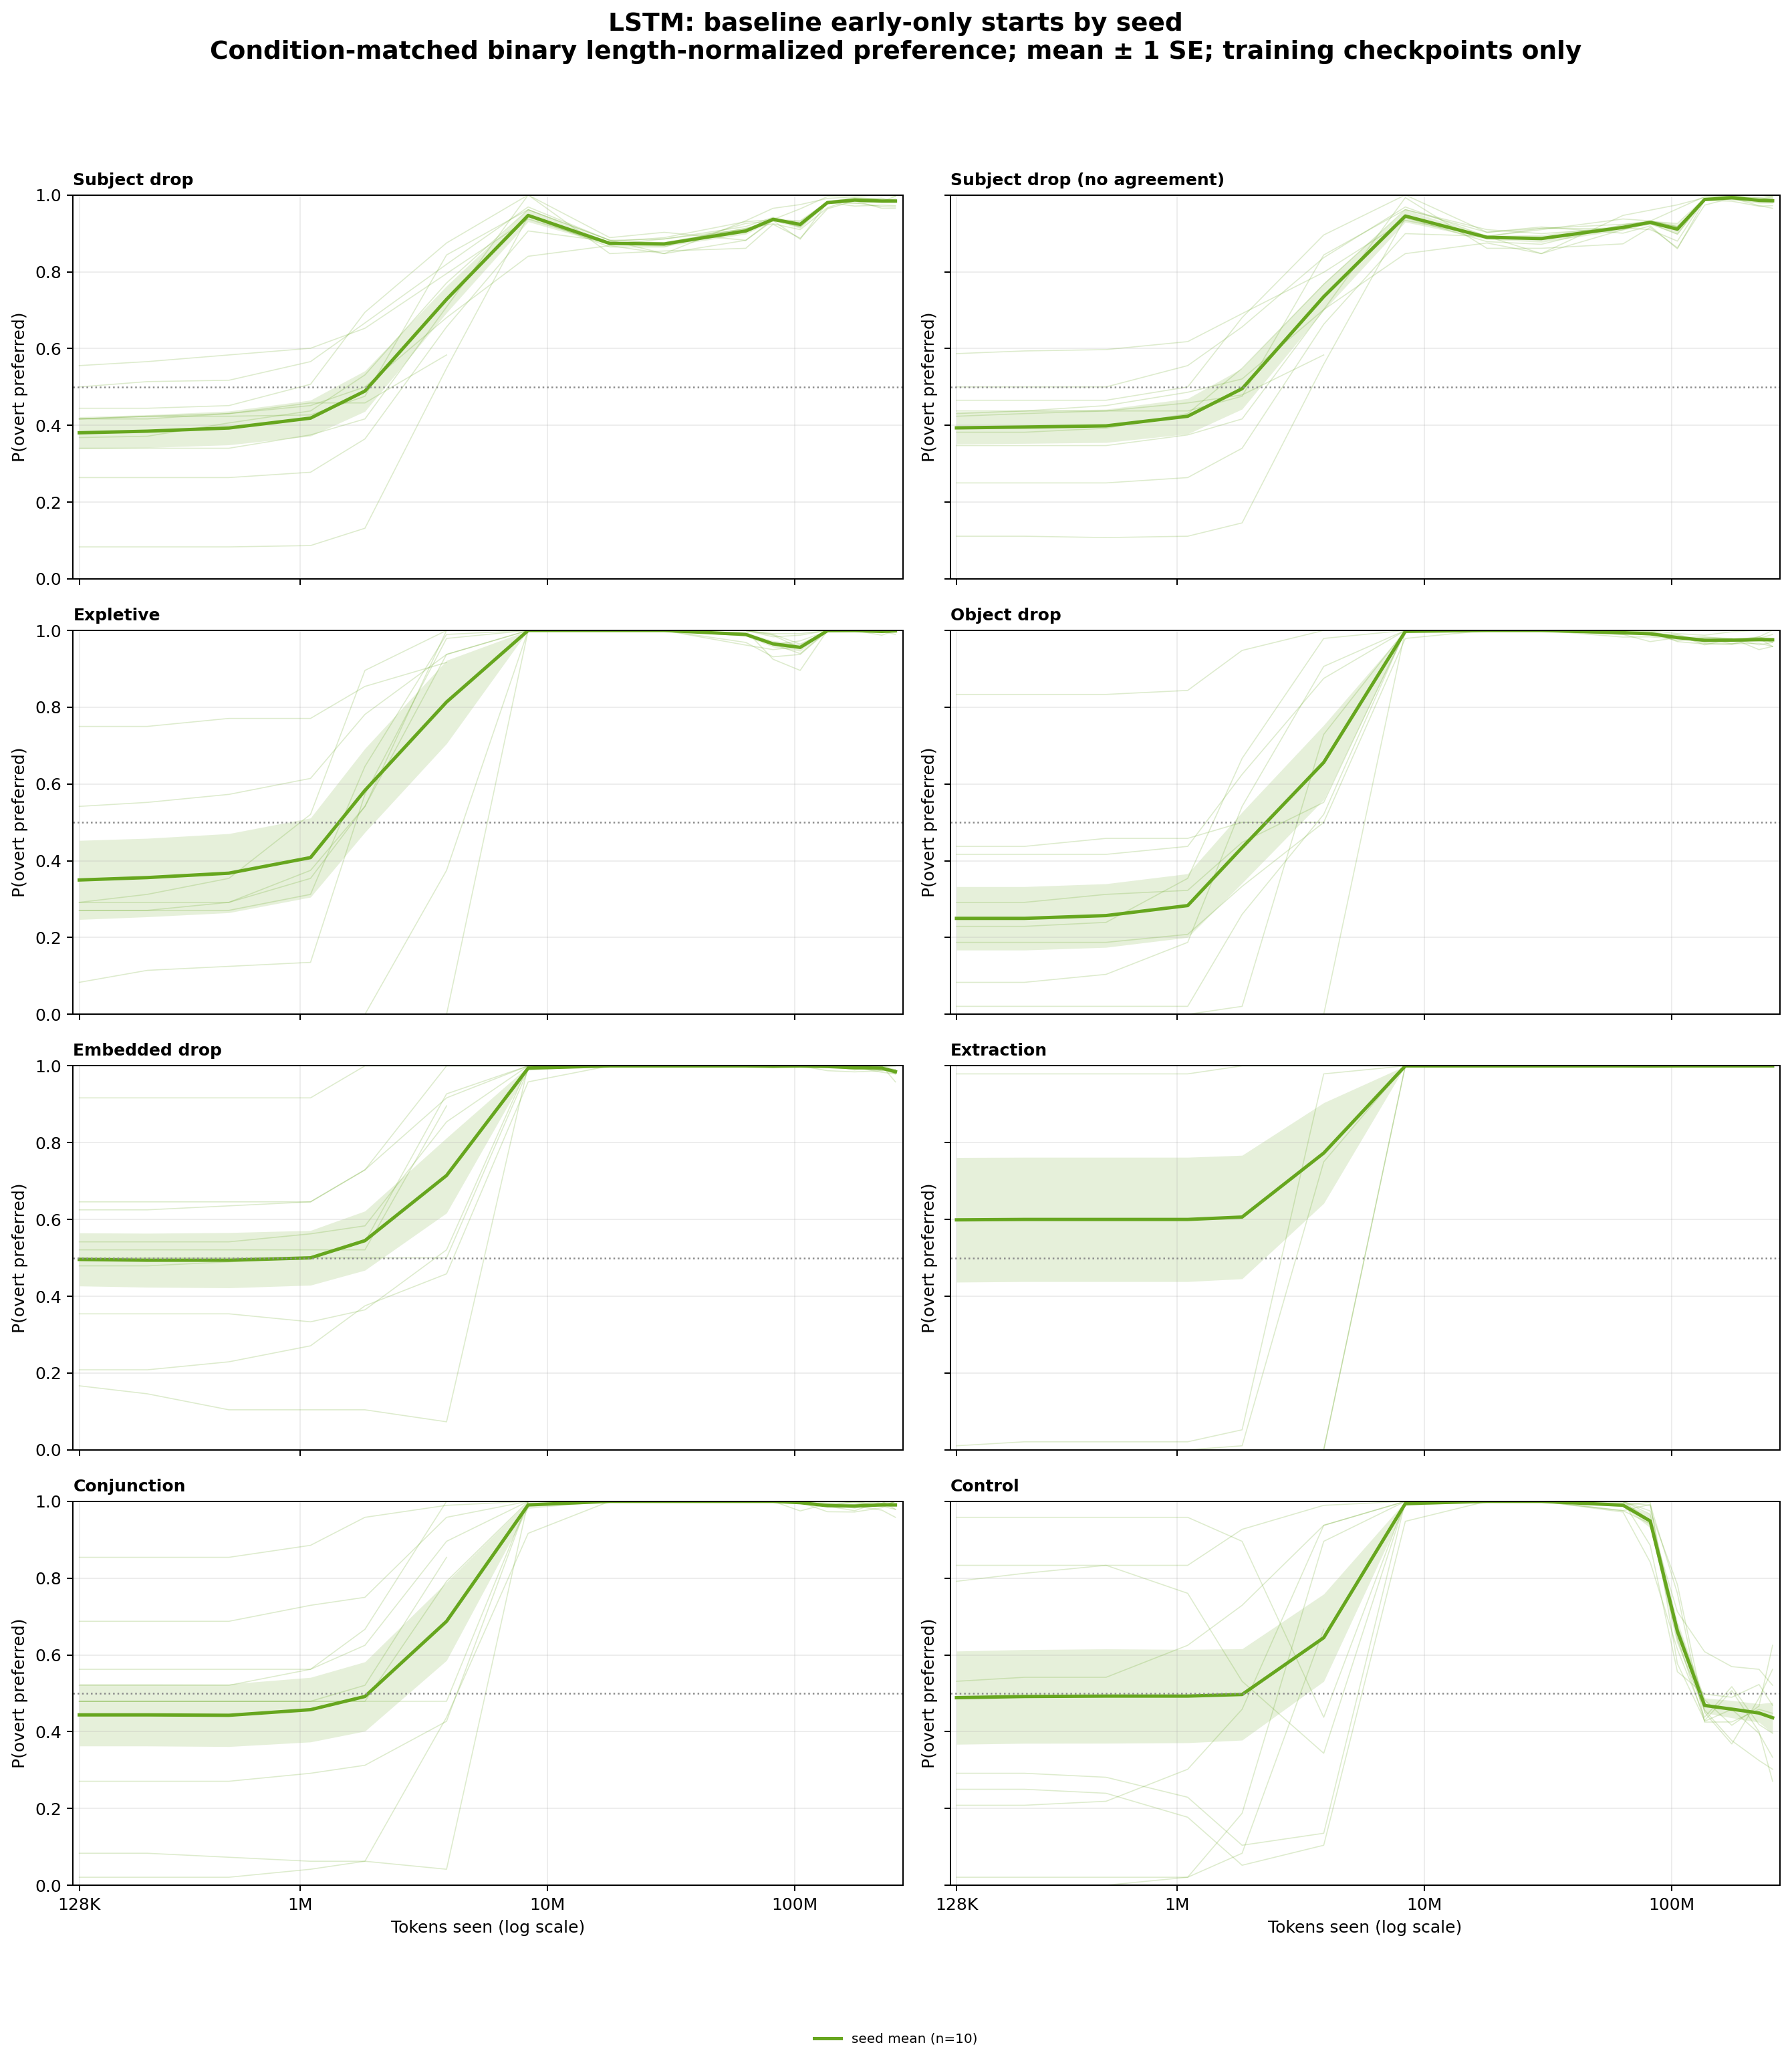

The data file committed next to this chart (first rows):
architecture, series, category, seed, bin_center, preference
lstm, seed mean, conjunction, 314159, 128000, 0.4792
lstm, seed mean, conjunction, 314159, 241155, 0.4792
lstm, seed mean, conjunction, 314159, 515702, 0.4792
lstm, seed mean, conjunction, 314159, 1102813, 0.4792
lstm, seed mean, conjunction, 314159, 1830503, 0.5208
lstm, seed mean, conjunction, 314159, 3914474, 0.8542
lstm, seed mean, conjunction, 302485963, 128000, 0.6875
lstm, seed mean, conjunction, 302485963, 241155, 0.6875
lstm, seed mean, conjunction, 302485963, 515702, 0.6875
lstm, seed mean, conjunction, 302485963, 1102813, 0.7292
lstm, seed mean, conjunction, 302485963, 1830503, 0.75
lstm, seed mean, conjunction, 302485963, 3914474, 0.9583
lstm, seed mean, conjunction, 302485963, 8370983, 1.0
lstm, seed mean, conjunction, 302485963, 17901090, 1.0
lstm, seed mean, conjunction, 302485963, 29713112, 1.0
lstm, seed mean, conjunction, 302485963, 63540574, 1.0
lstm, seed mean, conjunction, 302485963, 81862587, 1.0
lstm, seed mean, conjunction, 302485963, 105467779, 1.0
lstm, seed mean, conjunction, 302485963, 135879560, 0.9917
lstm, seed mean, conjunction, 302485963, 175060621, 0.9826
lstm, seed mean, conjunction, 302485963, 225539596, 0.9958
lstm, seed mean, conjunction, 302485963, 256000000, 1.0
lstm, seed mean, conjunction, 1415936399, 128000, 0.4792
lstm, seed mean, conjunction, 1415936399, 241155, 0.4792
lstm, seed mean, conjunction, 1415936399, 515702, 0.4792
lstm, seed mean, conjunction, 1415936399, 1102813, 0.4792
lstm, seed mean, conjunction, 1415936399, 1830503, 0.4792
lstm, seed mean, conjunction, 1415936399, 3914474, 0.4792
lstm, seed mean, conjunction, 1415936399, 8370983, 1.0
lstm, seed mean, conjunction, 1415936399, 17901090, 1.0
lstm, seed mean, conjunction, 1415936399, 29713112, 1.0
lstm, seed mean, conjunction, 1415936399, 63540574, 1.0
lstm, seed mean, conjunction, 1415936399, 81862587, 1.0
lstm, seed mean, conjunction, 1415936399, 105467779, 0.9979
lstm, seed mean, conjunction, 1415936399, 135879560, 0.9729
lstm, seed mean, conjunction, 1415936399, 175060621, 0.9722
lstm, seed mean, conjunction, 1415936399, 225539596, 0.9833
lstm, seed mean, conjunction, 1415936399, 256000000, 1.0
lstm, seed mean, conjunction, 1568568120, 128000, 0.02083
lstm, seed mean, conjunction, 1568568120, 241155, 0.02083
lstm, seed mean, conjunction, 1568568120, 515702, 0.02083
lstm, seed mean, conjunction, 1568568120, 1102813, 0.04167
lstm, seed mean, conjunction, 1568568120, 1830503, 0.0625
lstm, seed mean, conjunction, 1568568120, 3914474, 0.4375
lstm, seed mean, conjunction, 1568568120, 8370983, 0.9167
lstm, seed mean, conjunction, 1568568120, 17901090, 1.0
lstm, seed mean, conjunction, 1568568120, 29713112, 1.0
lstm, seed mean, conjunction, 1568568120, 63540574, 1.0
lstm, seed mean, conjunction, 1568568120, 81862587, 1.0
lstm, seed mean, conjunction, 1568568120, 105467779, 1.0
lstm, seed mean, conjunction, 1568568120, 135879560, 0.9958
lstm, seed mean, conjunction, 1568568120, 175060621, 0.9965
lstm, seed mean, conjunction, 1568568120, 225539596, 0.9875
lstm, seed mean, conjunction, 1568568120, 256000000, 1.0
lstm, seed mean, conjunction, 1595274352, 128000, 0.4792
lstm, seed mean, conjunction, 1595274352, 241155, 0.4792
lstm, seed mean, conjunction, 1595274352, 515702, 0.4792
lstm, seed mean, conjunction, 1595274352, 1102813, 0.4792
lstm, seed mean, conjunction, 1595274352, 1830503, 0.4792
lstm, seed mean, conjunction, 1595274352, 3914474, 0.7917
... 1,140 more rows
